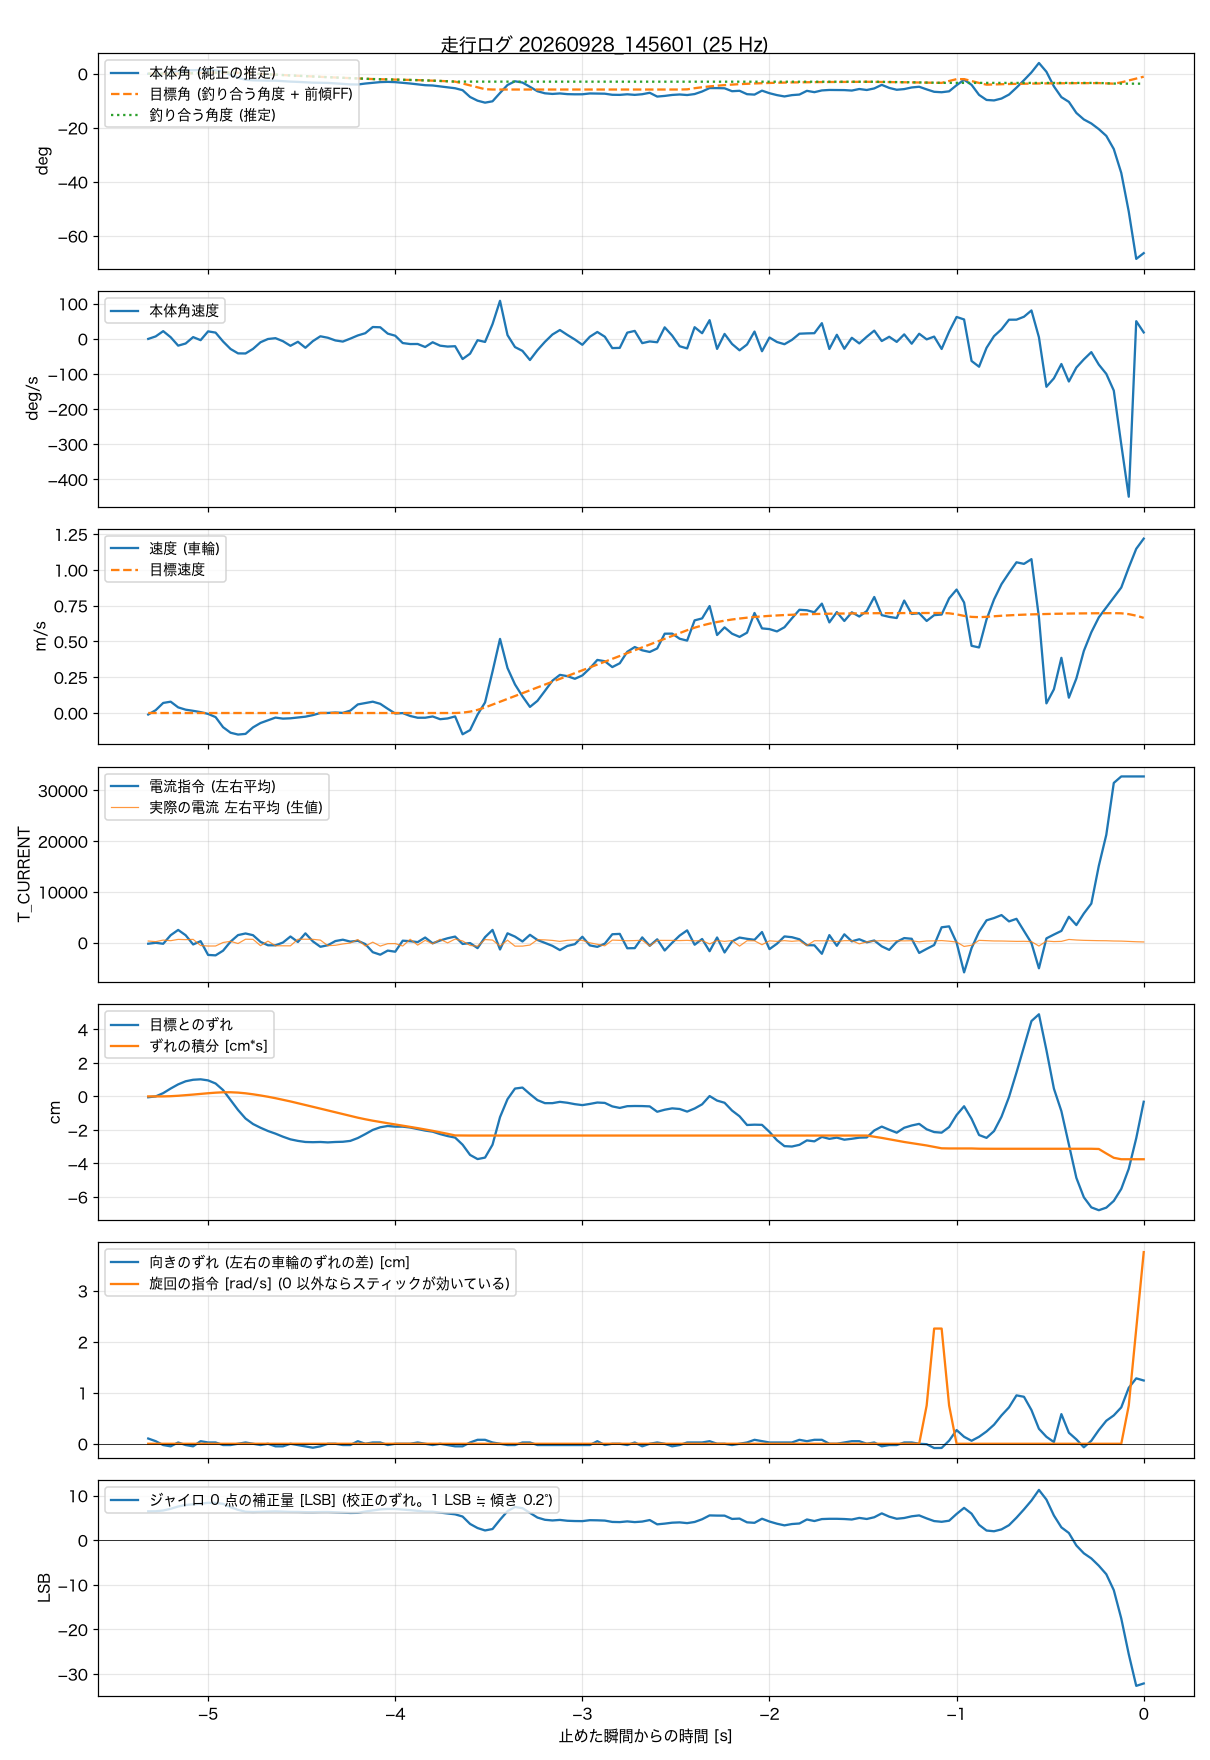

Values plotted in this chart, from the file beside it:
t_s, body_angle_rad, theta_ref_rad, body_rate_rad_s, wheel_spd_rad_s, target_spd_rad_s, current_cmd, wheel_err_rad, wheel_err_int_rad_s, m_current, yaw_err_rad, turn_cmd_rad_s, gyro_trim_lsb, balance_angle_rad
-5.320, -0.0007, 0, -0.005, -0.5, 0, -213, -0.024, 0, 318, 0.049, 0, 6.47, 0
-5.280, -0.0033, 0, 0.12, 0.95, 0, -33, 0, -0.001, 197, 0.024, 0, 6.48, 0
-5.240, -0.0017, 0, 0.381, 3.35, 0, -225, 0.093, 0, 501, -0.012, 0, 6.65, -0.0002
-5.200, 0.0056, 0, 0.079, 3.77, 0, 1466, 0.224, 0.006, 384, -0.024, 0, 7.03, 0
-5.160, 0.0167, 0, -0.339, 1.88, 0, 2504, 0.342, 0.018, 639, 0.012, 0, 7.55, 0.0008
-5.120, 0.0221, 0, -0.233, 1.11, 0, 1461, 0.43, 0.034, 589, -0.012, 0, 7.88, 0.0019
-5.080, 0.0225, 0, 0.085, 0.73, 0, -359, 0.473, 0.052, 643, -0.024, 0, 8.03, 0.0032
-5.040, 0.0238, 0, -0.067, 0.3, 0, 291, 0.486, 0.072, -569, 0.024, 0, 8.19, 0.0044
-5.000, 0.0248, 0, 0.37, -0.3, 0, -2426, 0.455, 0.09, -670, 0.012, 0, 8.37, 0.0055
-4.960, 0.0213, 0, 0.308, -1.36, 0, -2508, 0.367, 0.106, -662, 0.012, 0, 8.35, 0.0065
-4.920, 0.0133, 0, -0.133, -4.72, 0, -1586, 0.18, 0.117, 24, -0.012, 0, 8.14, 0.0072
-4.880, -0.0086, 0, -0.505, -6.56, 0, 196, -0.105, 0.118, 260, -0.012, 0, 7.39, 0.007
-4.840, -0.0264, 0, -0.723, -7.17, 0, 1486, -0.386, 0.108, -179, 0, 0, 6.8, 0.0058
-4.800, -0.0394, 0, -0.728, -6.95, 0, 1807, -0.629, 0.088, 672, 0.012, 0, 6.38, 0.0037
-4.760, -0.043, 0, -0.501, -4.78, 0, 1468, -0.785, 0.06, 649, 0, 0, 6.32, 0.0012
-4.720, -0.0441, 0, -0.171, -3.33, 0, 149, -0.891, 0.027, -598, -0.012, 0, 6.36, -0.0014
-4.680, -0.0449, 0, -0.009, -2.43, 0, -521, -0.984, -0.01, 303, 0, 0, 6.4, -0.0039
-4.640, -0.0451, 0, 0.032, -1.52, 0, -530, -1.059, -0.051, -617, -0.024, 0, 6.46, -0.0063
-4.600, -0.0484, 0, -0.118, -1.87, 0, 19, -1.146, -0.096, -626, -0.024, 0, 6.39, -0.0087
-4.560, -0.0511, 0, -0.347, -1.76, 0, 1209, -1.221, -0.143, -631, 0, 0, 6.34, -0.0111
-4.520, -0.0529, 0, -0.147, -1.5, 0, 130, -1.265, -0.193, 664, -0.012, 0, 6.33, -0.0135
-4.480, -0.0555, 0, -0.445, -1.22, 0, 1831, -1.296, -0.244, 672, -0.024, 0, 6.28, -0.0158
-4.440, -0.0578, 0, -0.114, -0.7, 0, 241, -1.302, -0.296, 650, -0.037, 0, 6.27, -0.0181
-4.400, -0.0584, 0, 0.126, 0.01, 0, -817, -1.296, -0.348, 501, -0.024, 0, 6.31, -0.0202
-4.360, -0.0595, 0, 0.053, 0.02, 0, -513, -1.308, -0.4, -599, 0, 0, 6.32, -0.0224
-4.320, -0.0623, 0, -0.081, 0.17, 0, 310, -1.296, -0.452, -526, 0, 0, 6.26, -0.0245
-4.280, -0.0656, 0, -0.137, 0.04, 0, 579, -1.29, -0.504, -257, -0.012, 0, 6.18, -0.0267
-4.240, -0.069, 0, 0.01, 0.8, 0, 201, -1.265, -0.555, -79, -0.012, 0, 6.1, -0.029
-4.200, -0.0697, 0, 0.167, 2.86, 0, 362, -1.184, -0.605, 610, 0.024, 0, 6.13, -0.0312
-4.160, -0.0635, 0, 0.279, 3.33, 0, -282, -1.072, -0.65, -675, 0, 0, 6.42, -0.0331
-4.120, -0.059, 0, 0.586, 3.77, 0, -1885, -0.953, -0.691, 93, 0.012, 0, 6.66, -0.0346
-4.080, -0.0542, 0, 0.573, 3.06, 0, -2378, -0.878, -0.728, -684, 0.012, 0, 6.9, -0.0357
-4.040, -0.0527, 0, 0.258, 1.4, 0, -1570, -0.841, -0.763, -205, -0.012, 0, 7, -0.0366
-4.000, -0.0544, 0, 0.154, -0.16, 0, -1791, -0.86, -0.797, -189, 0, 0, 6.99, -0.0376
-3.960, -0.0586, 0, -0.21, -0.03, 0, 382, -0.86, -0.831, -669, 0, 0, 6.86, -0.0388
-3.920, -0.0633, 0, -0.26, -0.99, 0, 285, -0.885, -0.866, 663, 0, 0, 6.73, -0.0401
-3.880, -0.069, 0, -0.257, -1.57, 0, 104, -0.928, -0.902, -489, 0.012, 0, 6.56, -0.0415
-3.840, -0.0742, 0, -0.407, -1.57, 0, 1007, -0.972, -0.94, 454, 0, 0, 6.4, -0.0431
-3.800, -0.076, 0, -0.171, -1.15, 0, -131, -1.003, -0.979, -235, -0.012, 0, 6.38, -0.0449
-3.760, -0.082, 0, -0.341, -2.06, 0, 420, -1.072, -1.021, 662, 0, 0, 6.18, -0.0467
-3.720, -0.0878, 0, -0.385, -1.81, 0, 863, -1.128, -1.064, -51, -0.012, 0, 5.99, -0.0488
-3.680, -0.0939, 0, -0.367, -1.13, 0, 1191, -1.171, -1.11, 701, -0.024, 0, 5.79, -0.051
-3.640, -0.1064, -0.0122, -1.005, -7.08, 0.12, -261, -1.373, -1.113, 330, -0.024, 0, 5.3, -0.0512
-3.600, -0.1503, -0.0244, -0.738, -5.68, 0.46, -82, -1.664, -1.113, -560, 0.012, 0, 3.64, -0.0512
-3.560, -0.1742, -0.0366, -0.068, -0.54, 1.04, -1085, -1.782, -1.113, -699, 0.037, 0, 2.72, -0.0512
-3.520, -0.1869, -0.0489, -0.155, 3.51, 1.85, 1082, -1.74, -1.113, 605, 0.037, 0, 2.18, -0.0512
-3.480, -0.1781, -0.0509, 0.73, 13.81, 2.8, 2509, -1.373, -1.113, 508, 0.012, 0, 2.5, -0.0512
-3.440, -0.1243, -0.0509, 1.889, 24.67, 3.75, -1351, -0.589, -1.113, -685, 0, 0, 4.58, -0.0512
-3.400, -0.0729, -0.0509, 0.186, 14.97, 4.7, 1840, -0.079, -1.113, 485, -0.012, 0, 6.5, -0.0512
-3.360, -0.0489, -0.0509, -0.41, 9.51, 5.65, 1188, 0.223, -1.113, -695, -0.012, 0, 7.44, -0.0512
-3.320, -0.0571, -0.0509, -0.6, 5.56, 6.61, 226, 0.251, -1.113, -687, 0.012, 0, 7.17, -0.0512
-3.280, -0.0846, -0.0509, -1.053, 2.03, 7.56, 1541, 0.066, -1.113, -477, 0.012, 0, 6.13, -0.0512
-3.240, -0.1133, -0.0509, -0.564, 4.05, 8.51, 530, -0.106, -1.113, 590, -0.012, 0, 5.07, -0.0512
-3.200, -0.1265, -0.0509, -0.15, 7.36, 9.46, -58, -0.192, -1.113, 542, -0.012, 0, 4.57, -0.0512
-3.160, -0.1306, -0.0509, 0.213, 10.76, 10.42, -634, -0.192, -1.113, 438, -0.012, 0, 4.42, -0.0512
-3.120, -0.1274, -0.0509, 0.437, 12.7, 11.37, -1469, -0.155, -1.113, 250, -0.012, 0, 4.54, -0.0512
-3.080, -0.1319, -0.0509, 0.193, 12.27, 12.32, -648, -0.181, -1.113, 451, -0.012, 0, 4.35, -0.0512
-3.040, -0.133, -0.0509, -0.035, 11.39, 13.27, -299, -0.221, -1.113, 532, -0.012, 0, 4.29, -0.0512
-3.000, -0.1328, -0.0509, -0.297, 12.51, 14.23, 1161, -0.248, -1.113, 451, -0.012, 0, 4.27, -0.0512
-2.960, -0.1275, -0.0509, 0.103, 14.86, 15.18, -543, -0.214, -1.113, -33, -0.012, 0, 4.48, -0.0512
... 74 more rows
